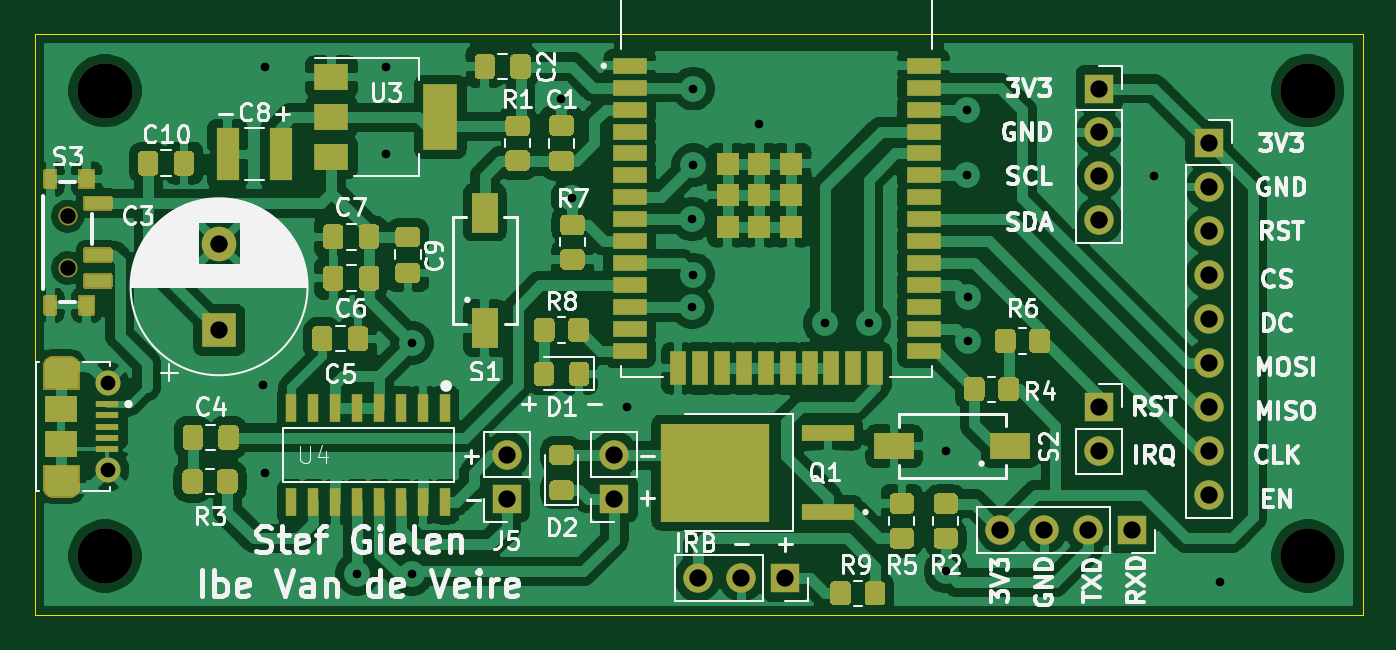
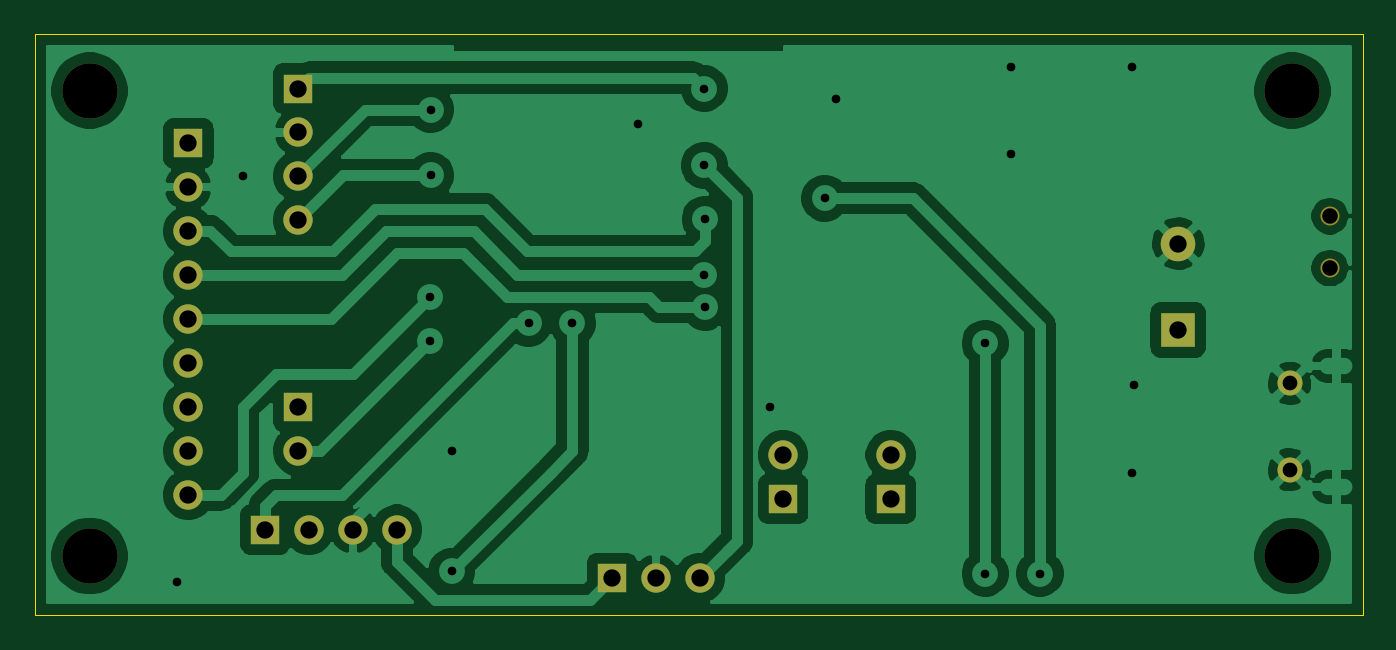
Circuit board: 11 layer files. Board 76.8 x 33.7 mm.
- bottom_copper: mainboard-B_Cu.gbl (75920 bytes)
- bottom_mask: mainboard-B_Mask.gbs (1667 bytes)
- paste: mainboard-B_Paste.gbp (496 bytes)
- bottom_silk: mainboard-B_SilkS.gbo (497 bytes)
- outline: mainboard-Edge_Cuts.gm1 (884 bytes)
- top_copper: mainboard-F_Cu.gtl (201722 bytes)
- top_mask: mainboard-F_Mask.gts (25896 bytes)
- paste: mainboard-F_Paste.gtp (24314 bytes)
- top_silk: mainboard-F_SilkS.gto (60589 bytes)
- drill: mainboard-NPTH.drl (139 bytes)
- drill: mainboard-PTH.drl (971 bytes)

=== bottom_copper: mainboard-B_Cu.gbl (75920 bytes, source omitted) ===
=== bottom_mask: mainboard-B_Mask.gbs ===
G04 #@! TF.GenerationSoftware,KiCad,Pcbnew,(5.1.9)-1*
G04 #@! TF.CreationDate,2021-04-11T12:01:03+02:00*
G04 #@! TF.ProjectId,mainboard,6d61696e-626f-4617-9264-2e6b69636164,rev?*
G04 #@! TF.SameCoordinates,Original*
G04 #@! TF.FileFunction,Soldermask,Bot*
G04 #@! TF.FilePolarity,Negative*
%FSLAX46Y46*%
G04 Gerber Fmt 4.6, Leading zero omitted, Abs format (unit mm)*
G04 Created by KiCad (PCBNEW (5.1.9)-1) date 2021-04-11 12:01:03*
%MOMM*%
%LPD*%
G01*
G04 APERTURE LIST*
%ADD10C,3.200000*%
%ADD11O,1.700000X1.700000*%
%ADD12R,1.700000X1.700000*%
%ADD13C,2.000000*%
%ADD14R,2.000000X2.000000*%
%ADD15C,1.102360*%
%ADD16C,1.450000*%
G04 APERTURE END LIST*
D10*
X144780000Y-85852000D03*
X144780000Y-112776000D03*
X75184000Y-112776000D03*
X75184000Y-85852000D03*
D11*
X132715000Y-93345000D03*
X132715000Y-90805000D03*
X132715000Y-88265000D03*
D12*
X132715000Y-85725000D03*
D13*
X81788000Y-94695000D03*
D14*
X81788000Y-99695000D03*
D15*
X73025000Y-93116400D03*
X73025000Y-96113600D03*
D16*
X75344000Y-107783000D03*
X75344000Y-102783000D03*
D11*
X109474000Y-114046000D03*
X112014000Y-114046000D03*
D12*
X114554000Y-114046000D03*
D11*
X127000000Y-111252000D03*
X129540000Y-111252000D03*
X132080000Y-111252000D03*
D12*
X134620000Y-111252000D03*
D11*
X132715000Y-106680000D03*
D12*
X132715000Y-104140000D03*
D11*
X98425000Y-106934000D03*
D12*
X98425000Y-109474000D03*
D11*
X139065000Y-109220000D03*
X139065000Y-106680000D03*
X139065000Y-104140000D03*
X139065000Y-101600000D03*
X139065000Y-99060000D03*
X139065000Y-96520000D03*
X139065000Y-93980000D03*
X139065000Y-91440000D03*
D12*
X139065000Y-88900000D03*
D11*
X104648000Y-106934000D03*
D12*
X104648000Y-109474000D03*
M02*

=== paste: mainboard-B_Paste.gbp ===
G04 #@! TF.GenerationSoftware,KiCad,Pcbnew,(5.1.9)-1*
G04 #@! TF.CreationDate,2021-04-11T12:01:03+02:00*
G04 #@! TF.ProjectId,mainboard,6d61696e-626f-4617-9264-2e6b69636164,rev?*
G04 #@! TF.SameCoordinates,Original*
G04 #@! TF.FileFunction,Paste,Bot*
G04 #@! TF.FilePolarity,Positive*
%FSLAX46Y46*%
G04 Gerber Fmt 4.6, Leading zero omitted, Abs format (unit mm)*
G04 Created by KiCad (PCBNEW (5.1.9)-1) date 2021-04-11 12:01:03*
%MOMM*%
%LPD*%
G01*
G04 APERTURE LIST*
G04 APERTURE END LIST*
M02*

=== bottom_silk: mainboard-B_SilkS.gbo ===
G04 #@! TF.GenerationSoftware,KiCad,Pcbnew,(5.1.9)-1*
G04 #@! TF.CreationDate,2021-04-11T12:01:03+02:00*
G04 #@! TF.ProjectId,mainboard,6d61696e-626f-4617-9264-2e6b69636164,rev?*
G04 #@! TF.SameCoordinates,Original*
G04 #@! TF.FileFunction,Legend,Bot*
G04 #@! TF.FilePolarity,Positive*
%FSLAX46Y46*%
G04 Gerber Fmt 4.6, Leading zero omitted, Abs format (unit mm)*
G04 Created by KiCad (PCBNEW (5.1.9)-1) date 2021-04-11 12:01:03*
%MOMM*%
%LPD*%
G01*
G04 APERTURE LIST*
G04 APERTURE END LIST*
M02*

=== outline: mainboard-Edge_Cuts.gm1 ===
G04 #@! TF.GenerationSoftware,KiCad,Pcbnew,(5.1.9)-1*
G04 #@! TF.CreationDate,2021-04-11T12:01:03+02:00*
G04 #@! TF.ProjectId,mainboard,6d61696e-626f-4617-9264-2e6b69636164,rev?*
G04 #@! TF.SameCoordinates,Original*
G04 #@! TF.FileFunction,Profile,NP*
%FSLAX46Y46*%
G04 Gerber Fmt 4.6, Leading zero omitted, Abs format (unit mm)*
G04 Created by KiCad (PCBNEW (5.1.9)-1) date 2021-04-11 12:01:03*
%MOMM*%
%LPD*%
G01*
G04 APERTURE LIST*
G04 #@! TA.AperFunction,Profile*
%ADD10C,0.050000*%
G04 #@! TD*
G04 APERTURE END LIST*
D10*
X139065000Y-82550000D02*
X143510000Y-82550000D01*
X143510000Y-116205000D02*
X147955000Y-116205000D01*
X143510000Y-82550000D02*
X147955000Y-82550000D01*
X147955000Y-82550000D02*
X147955000Y-116205000D01*
X71120000Y-82550000D02*
X139065000Y-82550000D01*
X71120000Y-116205000D02*
X71120000Y-82550000D01*
X143510000Y-116205000D02*
X71120000Y-116205000D01*
M02*

=== top_copper: mainboard-F_Cu.gtl (201722 bytes, source omitted) ===
=== top_mask: mainboard-F_Mask.gts (25896 bytes, source omitted) ===
=== paste: mainboard-F_Paste.gtp (24314 bytes, source omitted) ===
=== top_silk: mainboard-F_SilkS.gto (60589 bytes, source omitted) ===
=== drill: mainboard-NPTH.drl ===
M48
INCH,TZ
T1C0.0354
T2C0.1260
%
G90
G05
T1
X28750Y-36660
X28750Y-37840
T2
X29600Y-33800
X29600Y-44400
X57000Y-33800
X57000Y-44400
T0
M30

=== drill: mainboard-PTH.drl ===
M48
INCH,TZ
T1C0.0197
T2C0.0236
T3C0.0335
T4C0.0394
%
G90
G05
T1
X33200Y-40500
X33250Y-33250
X33250Y-42500
X35350Y-44800
X36000Y-33250
X36000Y-35250
X36600Y-39550
X36600Y-44800
X40000Y-34000
X40250Y-36250
X41500Y-41000
X42979Y-36729
X42979Y-38729
X43000Y-33750
X43000Y-35500
X43000Y-37990
X44500Y-34550
X46000Y-39100
X47000Y-39100
X48750Y-42000
X48750Y-44750
X49229Y-34229
X49229Y-35729
X49250Y-38500
X49250Y-39500
X53500Y-35750
X55000Y-45000
T3
X29663Y-40466
X29663Y-42434
T4
X32200Y-37281
X32200Y-39250
X38750Y-42100
X38750Y-43100
X41200Y-42100
X41200Y-43100
X43100Y-44900
X44100Y-44900
X45100Y-44900
X50000Y-43800
X51000Y-43800
X52000Y-43800
X52250Y-33750
X52250Y-34750
X52250Y-35750
X52250Y-36750
X52250Y-41000
X52250Y-42000
X53000Y-43800
X54750Y-35000
X54750Y-36000
X54750Y-37000
X54750Y-38000
X54750Y-39000
X54750Y-40000
X54750Y-41000
X54750Y-42000
X54750Y-43000
T2
G00X28738Y-40072
M15
G01X28462Y-40072
M16
G05
G00X28738Y-42828
M15
G01X28462Y-42828
M16
G05
T0
M30
